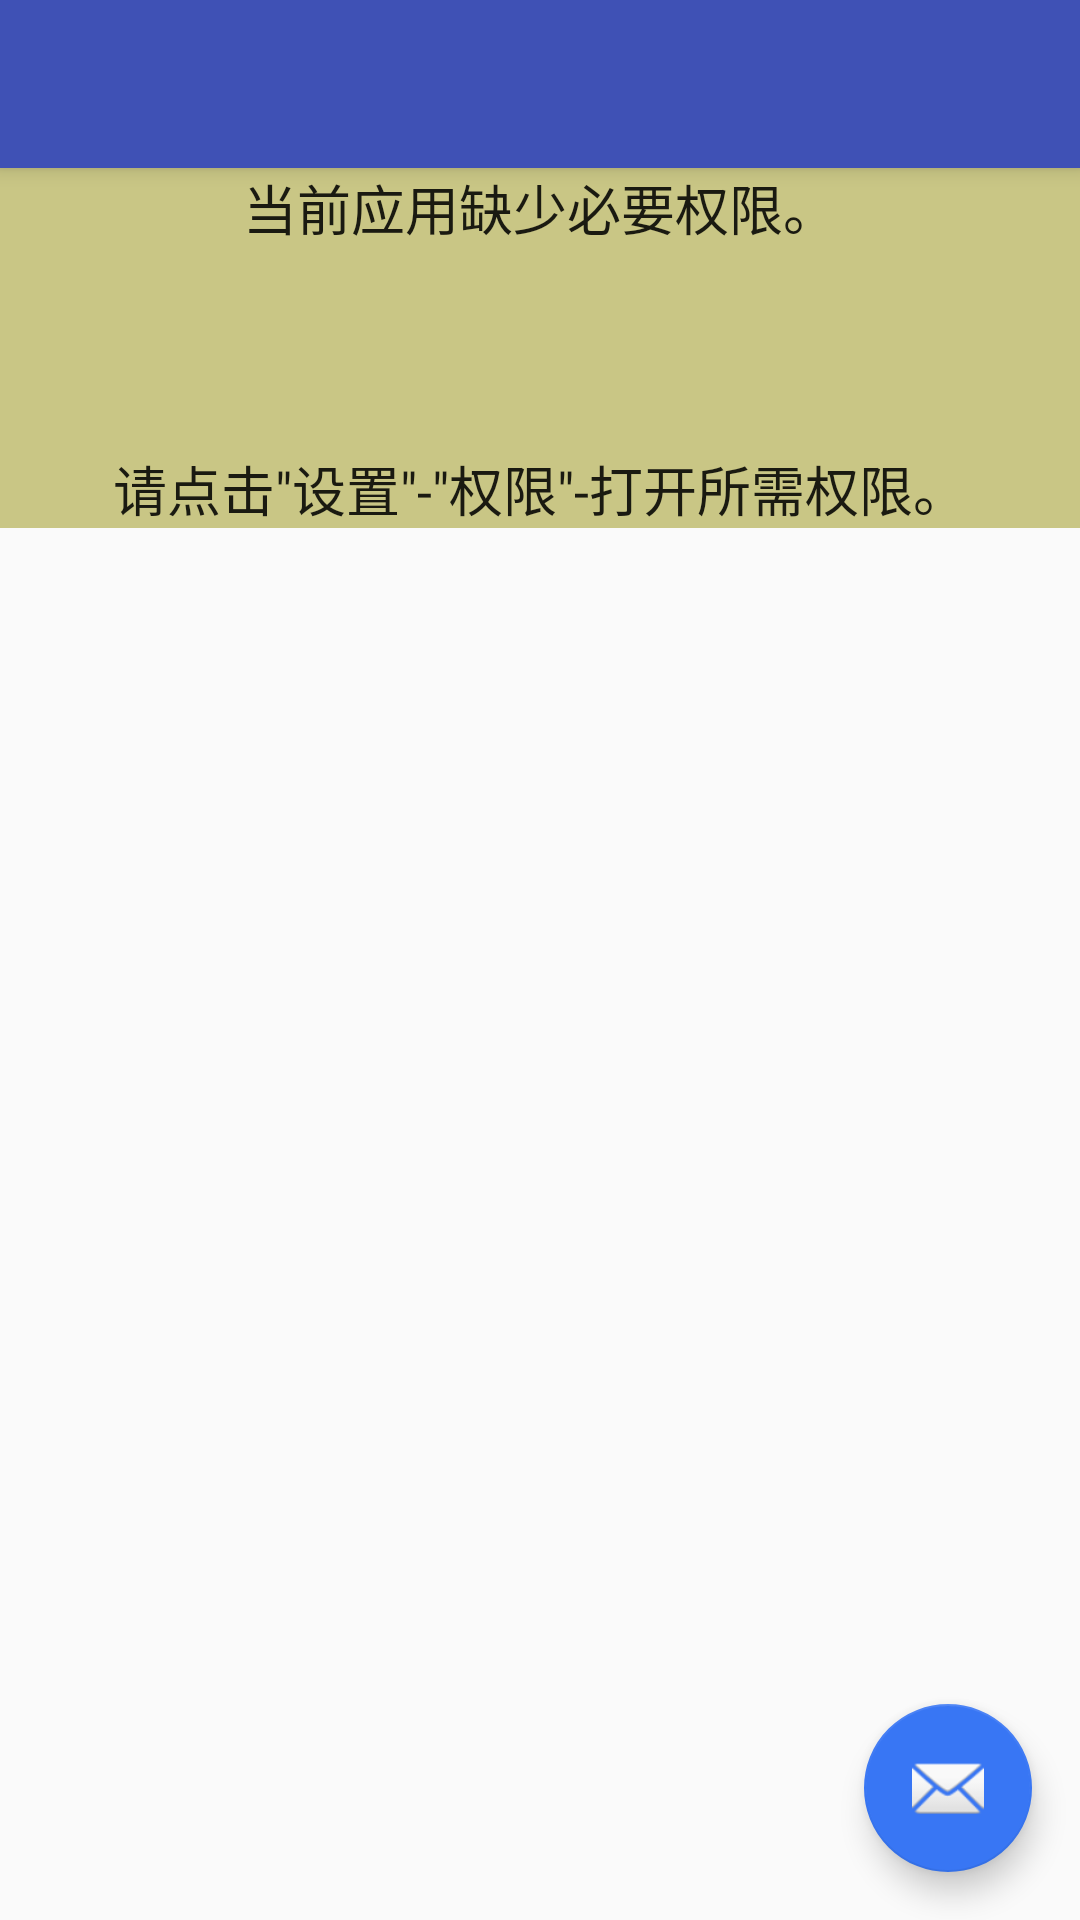

Android layout source for this screen:
<!-- AndroidManifest.xml: application theme AppTheme -->
<!-- res/layout/activity_write.xml -->
<?xml version="1.0" encoding="utf-8"?>
<android.support.design.widget.CoordinatorLayout xmlns:android="http://schemas.android.com/apk/res/android"
    xmlns:app="http://schemas.android.com/apk/res-auto"
    xmlns:tools="http://schemas.android.com/tools"
    android:layout_width="match_parent"
    android:layout_height="match_parent"
    android:fitsSystemWindows="true"
    tools:context="com.wander.life.ui.activity.WriteActivity">

    <android.support.design.widget.AppBarLayout
        android:layout_width="match_parent"
        android:layout_height="wrap_content"
        android:theme="@style/AppTheme.AppBarOverlay">

        <android.support.v7.widget.Toolbar
            android:id="@+id/toolbar"
            android:layout_width="match_parent"
            android:layout_height="?attr/actionBarSize"
            android:background="?attr/colorPrimary"
            app:popupTheme="@style/AppTheme.PopupOverlay" />

    </android.support.design.widget.AppBarLayout>

    <include layout="@layout/content_write" />

    <android.support.design.widget.FloatingActionButton
        android:id="@+id/fab"
        android:layout_width="wrap_content"
        android:layout_height="wrap_content"
        android:layout_gravity="bottom|end"
        android:layout_margin="@dimen/fab_margin"
        app:srcCompat="@android:drawable/ic_dialog_email" />

</android.support.design.widget.CoordinatorLayout>
<!-- res/layout/content_write.xml (included above) -->
<?xml version="1.0" encoding="utf-8"?>
<RelativeLayout xmlns:android="http://schemas.android.com/apk/res/android"
    xmlns:app="http://schemas.android.com/apk/res-auto"
    xmlns:tools="http://schemas.android.com/tools"
    android:id="@+id/content_write"
    android:layout_width="match_parent"
    android:layout_height="match_parent"
    app:layout_behavior="@string/appbar_scrolling_view_behavior"
    tools:context="com.wander.life.ui.activity.WriteActivity"
    tools:showIn="@layout/activity_write">


    <ScrollView
        android:id="@+id/edit_scroll"
        android:layout_width="match_parent"
        android:layout_height="match_parent"
        android:paddingBottom="50dp">


        <EditText
            android:id="@+id/write_edit"
            android:layout_width="match_parent"
            android:layout_height="match_parent"
            android:background="#c9c685"
            android:gravity="center_horizontal"
            android:inputType="none"
            android:lineSpacingExtra="@dimen/fab_margin"
            android:lineSpacingMultiplier="1.3"
            android:text="@string/notifyMsg"
            android:textCursorDrawable="@drawable/cursor" />

    </ScrollView>

    <LinearLayout
        android:id="@+id/mark_layout"
        android:layout_width="match_parent"
        android:layout_height="@dimen/mark_layout_height"
        android:layout_alignParentBottom="true"
        android:background="#f2f2f2"
        android:gravity="center"
        android:orientation="horizontal"
        android:visibility="gone">

        <TextView
            android:id="@+id/mark_bold"
            android:layout_width="wrap_content"
            android:layout_height="match_parent"
            android:gravity="center"
            android:text="加粗" />


    </LinearLayout>


</RelativeLayout>
<!-- resources referenced by this layout -->
<resources>
  <dimen name="fab_margin">16dp</dimen>
  <dimen name="mark_layout_height">50dp</dimen>
  <!-- drawable cursor (drawable) -->
  <?xml version="1.0" encoding="utf-8"?>
  <shape xmlns:android="http://schemas.android.com/apk/res/android"
      android:shape="rectangle">
  
  
      <size android:width="2dp" />
  
      <solid android:color="@color/light_color" />
      <padding android:bottom="-6sp" />
  </shape>
  <string name="notifyMsg">当前应用缺少必要权限。\n\n请点击\"设置\"-\"权限\"-打开所需权限。</string>
  <style name="AppTheme.AppBarOverlay" parent="ThemeOverlay.AppCompat.Dark.ActionBar" />
  <style name="AppTheme.PopupOverlay" parent="ThemeOverlay.AppCompat.Light" />
  <style name="AppTheme" parent="Theme.AppCompat.Light.NoActionBar">
          
          <item name="colorPrimary">@color/colorPrimary</item>
          <item name="colorPrimaryDark">@color/colorPrimary</item>
          <item name="colorAccent">@color/colorAccent</item>
          <item name="android:windowContentTransitions" tools:targetApi="lollipop">true</item>
      </style>
  <color name="light_color">#1e8332</color>
  <color name="colorPrimary">#3F51B5</color>
  <color name="colorAccent">#3876F4</color>
</resources>
